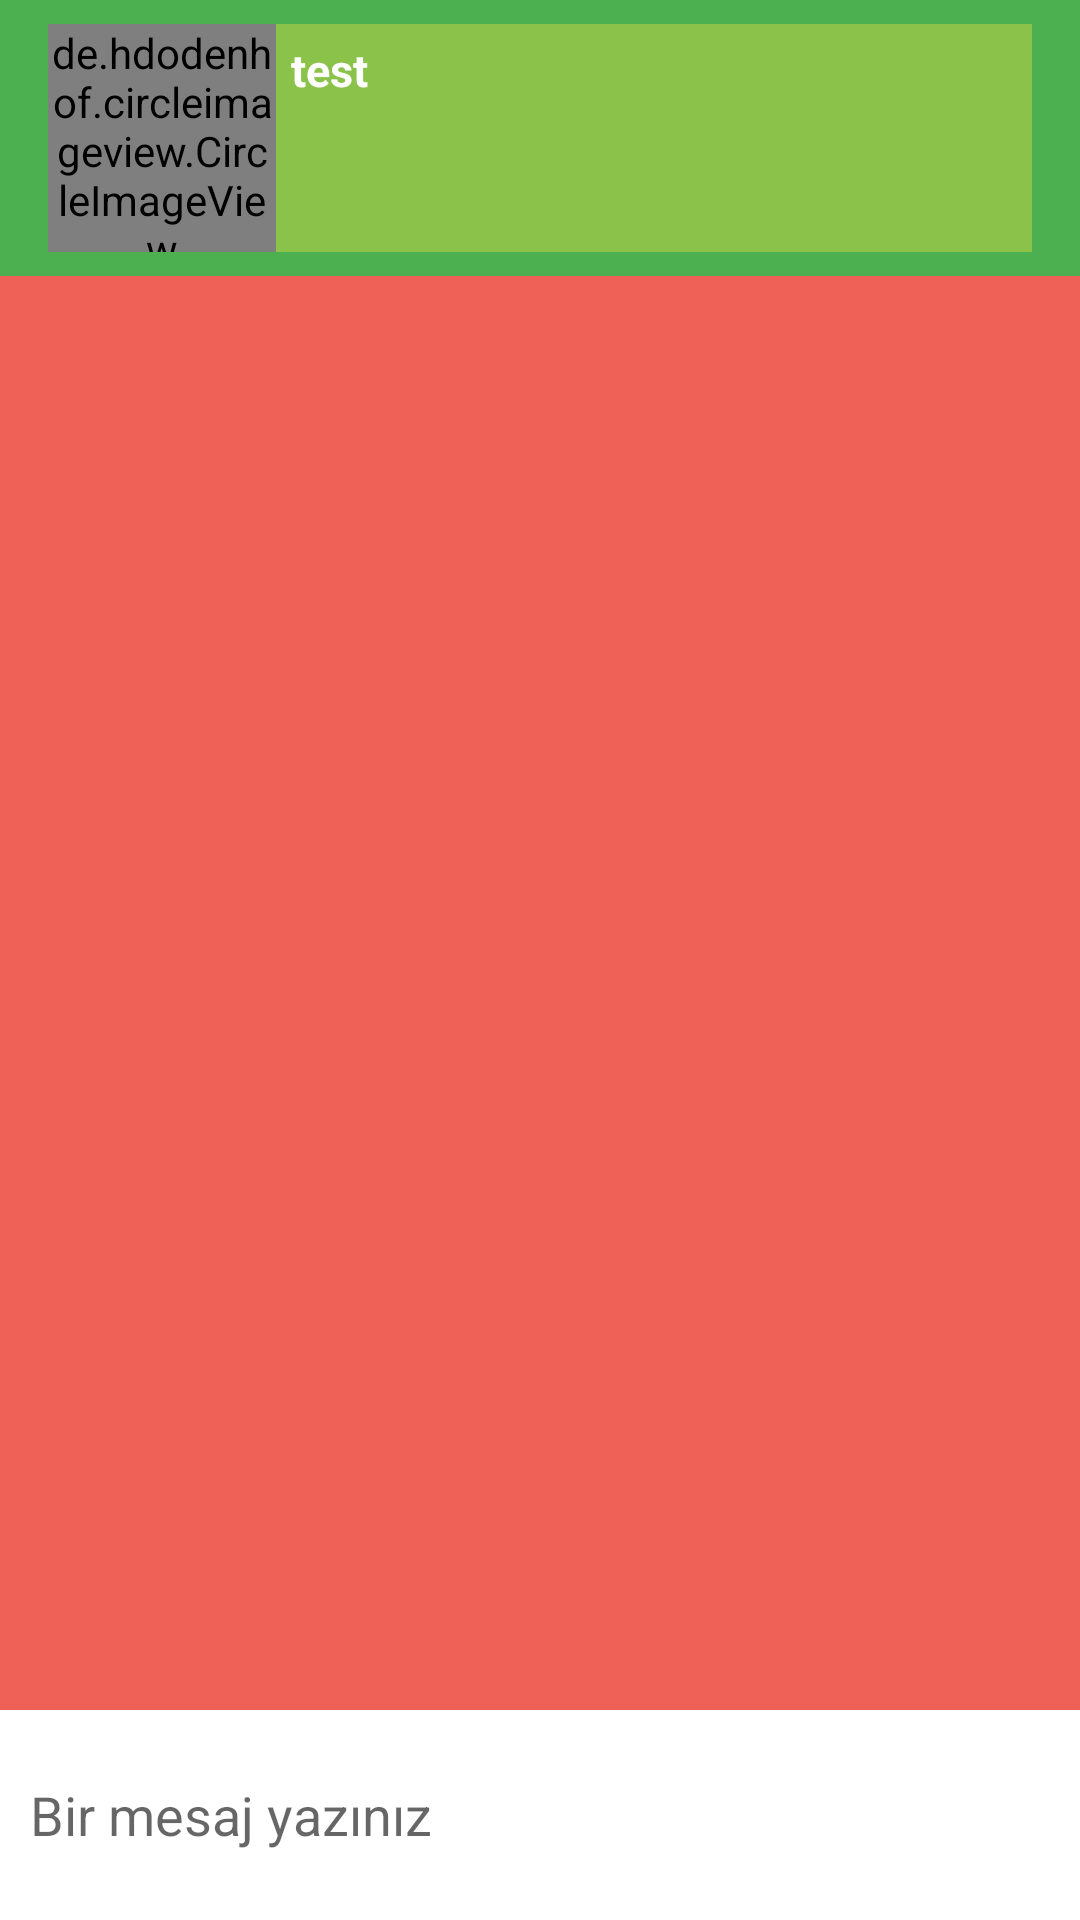

The Android layout XML behind this screen, and the referenced resources:
<!-- AndroidManifest.xml: application theme Theme.Faruk_Ozel_201813709041 -->
<!-- res/layout/activity_chat.xml -->
<?xml version="1.0" encoding="utf-8"?>
<RelativeLayout xmlns:android="http://schemas.android.com/apk/res/android"
    xmlns:app="http://schemas.android.com/apk/res-auto"
    xmlns:tools="http://schemas.android.com/tools"
    android:layout_width="match_parent"
    android:layout_height="match_parent"
    tools:context=".View.ChatActivity">

    <androidx.appcompat.widget.Toolbar
        android:id="@+id/chat_activity_toolbar"
        android:layout_width="match_parent"
        android:layout_height="wrap_content"
        android:background="#4CAF50"
        android:padding="8dp">

        <RelativeLayout
            android:layout_width="match_parent"
            android:layout_height="wrap_content"
            android:background="#8BC34A">

            <de.hdodenhof.circleimageview.CircleImageView
                android:id="@+id/chat_activity_imgHedefProfil"
                android:layout_width="76dp"
                android:layout_height="76dp"
                android:layout_alignParentStart="true"
                android:layout_alignParentLeft="true"
                android:layout_alignParentTop="true"
                app:civ_border_color="#FFFFFF"
                app:civ_border_width="3dp" />

            <TextView
                android:id="@+id/chat_activity_txtHedefIsim"
                android:layout_width="wrap_content"
                android:layout_height="wrap_content"
                android:layout_alignTop="@+id/chat_activity_imgHedefProfil"
                android:layout_marginLeft="5dp"
                android:layout_marginTop="5dp"
                android:layout_toRightOf="@+id/chat_activity_imgHedefProfil"
                android:text="test"
                android:textColor="#FFFFFF"
                android:textSize="15sp"
                android:textStyle="bold" />

            <ImageView
                android:id="@+id/chat_activity_imgKapat"
                android:layout_width="40dp"
                android:layout_height="40dp"
                android:layout_alignParentEnd="true"
                android:layout_alignParentRight="true"
                android:layout_centerVertical="true"
                android:layout_marginRight="10dp"
                android:onClick="btnChatKapat"
                android:src="@drawable/ic_close" />

        </RelativeLayout>


    </androidx.appcompat.widget.Toolbar>

    <androidx.recyclerview.widget.RecyclerView
        android:id="@+id/chat_activity_recyclerView"
        android:layout_width="match_parent"
        android:layout_height="match_parent"
        android:layout_above="@+id/chat_activity_relaBottom"
        android:layout_below="@+id/chat_activity_toolbar"
        android:background="#EF6156"
        android:scrollbars="none" />
    
    
    <RelativeLayout
        android:layout_width="match_parent"
        android:background="#FFFFFF"
        android:padding="10dp"
        android:id="@+id/chat_activity_relaBottom"
        android:layout_alignParentBottom="true"
        android:layout_height="wrap_content">

        <EditText
            android:layout_width="match_parent"
            android:hint="Bir mesaj yazınız"
            android:textColor="#000000"
            android:id="@+id/chat_activity_editMesaj"
            android:layout_alignParentLeft="true"
            android:layout_alignParentStart="true"
            android:layout_toLeftOf="@+id/chat_activity_imgMesajGonder"
            android:background="#FFFFFF"
            android:layout_height="50dp"/>

        <ImageButton
            android:onClick="btnMesajGonder"
            android:layout_width="45dp"
            android:background="@drawable/ic_send"
            android:id="@+id/chat_activity_imgMesajGonder"
            android:layout_centerVertical="true"
            android:layout_alignParentRight="true"
            android:layout_alignParentEnd="true"
            android:layout_height="45dp"/>

    </RelativeLayout>

</RelativeLayout>
<!-- resources referenced by this layout -->
<resources>
  <style name="Theme.Faruk_Ozel_201813709041" parent="Theme.MaterialComponents.DayNight.NoActionBar">
          
          <item name="android:windowNoTitle">true</item>
          <item name="android:windowFullscreen">true</item>
          <item name="android:windowActionBar">false</item>
          <item name="colorPrimary">@color/purple_500</item>
          <item name="colorPrimaryVariant">@color/purple_700</item>
          <item name="colorOnPrimary">@color/white</item>
          
          <item name="colorSecondary">@color/teal_200</item>
          <item name="colorSecondaryVariant">@color/teal_700</item>
          <item name="colorOnSecondary">@color/black</item>
          
          <item name="android:statusBarColor" tools:targetApi="l">?attr/colorPrimaryVariant</item>
          
      </style>
  <!-- not gathered from this repository: default colours our renderer supplied (Android Studio template values) -->
  <color name="purple_500">#FF6200EE</color>
  <color name="purple_700">#FF3700B3</color>
  <color name="teal_200">#FF03DAC5</color>
  <color name="teal_700">#FF018786</color>
  <color name="black">#FF000000</color>
  <color name="white">#FFFFFFFF</color>
</resources>
